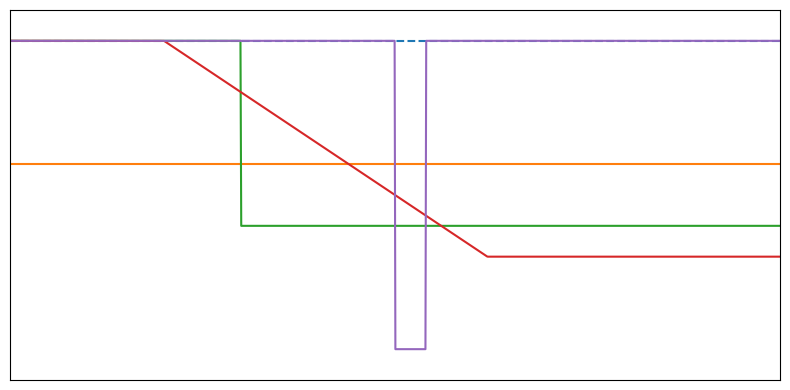

The script that saved this image:
# This script is just for visualization purpose to showcase the theoretical difference between ALOE, PLOE, GLOE ans IAD

import numpy as np
import matplotlib.pyplot as plt

t = np.linspace(0, 10, 1000)
u_nom = np.ones_like(t)

# --- PLOE ---
alpha_ploe = 0.4
u_ploe = (1 - alpha_ploe) * u_nom

# --- ALOE ---
alpha_aloe = np.zeros_like(t)
alpha_aloe[t > 3] = 0.6
u_aloe = (1 - alpha_aloe) * u_nom

# --- GLOE ---
alpha_gloe = np.clip((t - 2) / 6, 0, 0.7)
u_gloe = (1 - alpha_gloe) * u_nom

# --- IAD: single pulse dropout ---
alpha_iad = np.zeros_like(t)
t_start, t_end = 5.0, 5.4   # short dropout window
alpha_iad[(t >= t_start) & (t <= t_end)] = 1.0
u_iad = (1 - alpha_iad) * u_nom

# --- Plot ---
plt.figure(figsize=(8, 4))

plt.plot(t, u_nom, linestyle='--')
plt.plot(t, u_ploe)
plt.plot(t, u_aloe)
plt.plot(t, u_gloe)
plt.plot(t, u_iad)

# optional: emphasize vertical edges of the pulse
#plt.vlines([t_start, t_end], ymin=0, ymax=1, linestyles='dotted')

plt.ylim(-0.1, 1.1)
plt.xlim(t[0], t[-1])
plt.xticks([])
plt.yticks([])
# plt.box(False)

plt.tight_layout()
plt.show()
